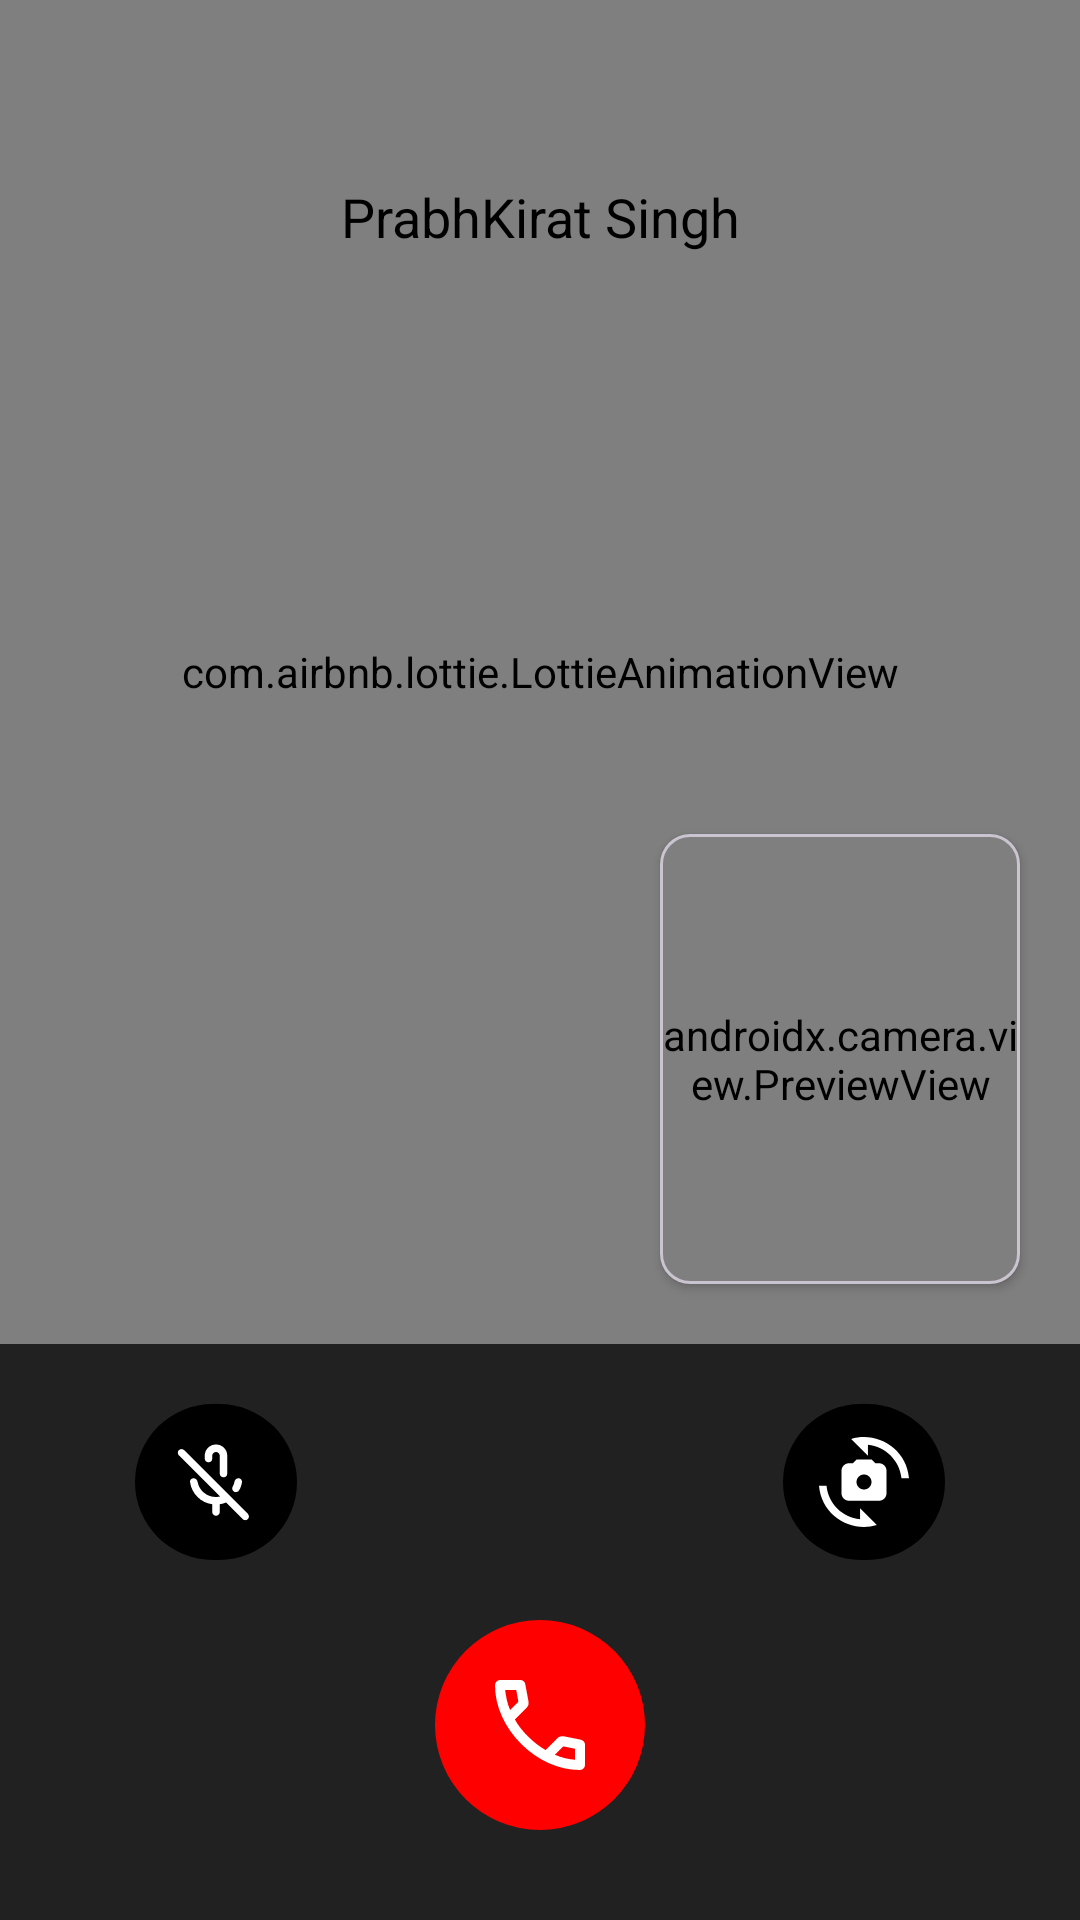

Reconstruct the res/layout file that produces this screen, plus the resources it refers to.
<!-- AndroidManifest.xml: application theme Theme.PrabhkiratCallApp -->
<!-- res/layout/activity_video_call.xml -->
<?xml version="1.0" encoding="utf-8"?>
<androidx.constraintlayout.widget.ConstraintLayout xmlns:android="http://schemas.android.com/apk/res/android"
    xmlns:app="http://schemas.android.com/apk/res-auto"
    xmlns:tools="http://schemas.android.com/tools"
    android:background="@color/black"
    android:layout_width="match_parent"
    android:layout_height="match_parent">

    <com.airbnb.lottie.LottieAnimationView
        android:id="@+id/lottie_view"
        android:layout_width="match_parent"
        android:layout_height="0dp"
        android:background="@color/white"
        app:lottie_fileName="Animation.json"
        app:lottie_loop="true"
        app:layout_constraintTop_toTopOf="parent"
        app:layout_constraintStart_toStartOf="parent"
        app:layout_constraintEnd_toEndOf="parent"
        app:layout_constraintBottom_toTopOf="@id/controls"/>

    <TextView
        android:layout_width="wrap_content"
        android:layout_height="wrap_content"
        app:layout_constraintTop_toTopOf="parent"
        app:layout_constraintStart_toStartOf="parent"
        app:layout_constraintEnd_toEndOf="parent"
        android:layout_marginTop="60dp"
        android:textSize="18sp"
        android:textColor="@color/black"
        android:text="@string/caller_name"/>

    <TextView
        android:id="@+id/call_state"
        android:layout_width="wrap_content"
        android:layout_height="wrap_content"
        app:layout_constraintBottom_toTopOf="@id/controls"
        app:layout_constraintStart_toStartOf="parent"
        app:layout_constraintEnd_toEndOf="parent"
        android:layout_marginBottom="20dp"
        android:visibility="gone"
        android:textSize="16sp"
        android:textColor="@color/black"
        android:textStyle="bold"
        tools:text="Ringing..."/>

    <com.google.android.material.card.MaterialCardView
        android:layout_width="120dp"
        android:layout_height="150dp"
        app:cardCornerRadius="10dp"
        app:cardUseCompatPadding="false"
        app:cardElevation="2dp"
        app:layout_constraintBottom_toTopOf="@id/controls"
        app:layout_constraintEnd_toEndOf="parent"
        android:layout_margin="20dp">

        <androidx.camera.view.PreviewView
            android:id="@+id/camera_view"
            android:layout_width="match_parent"
            android:layout_height="match_parent"/>

    </com.google.android.material.card.MaterialCardView>

    <include
        android:id="@+id/controls"
        layout="@layout/in_call_controls"
        android:layout_height="wrap_content"
        android:layout_width="match_parent"
        app:layout_constraintBottom_toBottomOf="parent" />

</androidx.constraintlayout.widget.ConstraintLayout>
<!-- res/layout/in_call_controls.xml (included above) -->
<?xml version="1.0" encoding="utf-8"?>
<androidx.constraintlayout.widget.ConstraintLayout xmlns:android="http://schemas.android.com/apk/res/android"
    xmlns:app="http://schemas.android.com/apk/res-auto"
    android:id="@+id/controls_main"
    android:background="#212121"
    android:padding="20dp"
    android:layout_width="match_parent"
    android:layout_height="wrap_content">

    <LinearLayout
        android:id="@+id/control_options"
        android:layout_width="270dp"
        android:layout_height="wrap_content"
        android:orientation="horizontal"
        android:weightSum="5"
        android:gravity="center"
        app:layout_constraintEnd_toEndOf="parent"
        app:layout_constraintTop_toTopOf="parent"
        app:layout_constraintStart_toStartOf="parent" >

        <com.google.android.material.imageview.ShapeableImageView
            android:id="@+id/mute_button"
            android:layout_width="0dp"
            android:layout_weight="1"
            android:layout_height="52dp"
            android:src="@drawable/ic_mute_call"
            android:tint="@color/white"
            app:shapeAppearance="@style/CircularShapeImage"
            android:scaleType="center"
            android:background="@color/black"/>

        <Space
            android:id="@+id/spacer"
            android:layout_width="0dp"
            android:layout_weight="3"
            android:layout_height="0dp" />

        <com.google.android.material.imageview.ShapeableImageView
            android:id="@+id/camera_switch"
            android:layout_width="0dp"
            android:layout_weight="1"
            android:layout_height="52dp"
            android:src="@drawable/ic_switch_camera"
            android:tint="@color/white"
            app:shapeAppearance="@style/CircularShapeImage"
            android:scaleType="center"
            android:background="@color/black"/>

    </LinearLayout>

    <com.google.android.material.imageview.ShapeableImageView
        android:id="@+id/end_call"
        android:layout_width="70dp"
        android:layout_height="70dp"
        android:src="@drawable/rounded_call_24"
        android:tint="@color/white"
        app:shapeAppearance="@style/CircularShapeImage"
        android:scaleType="center"
        android:background="#ff0000"
        app:layout_constraintStart_toStartOf="parent"
        app:layout_constraintEnd_toEndOf="parent"
        app:layout_constraintTop_toBottomOf="@id/control_options"
        app:layout_constraintBottom_toBottomOf="parent"
        android:layout_marginTop="20dp"
        android:layout_marginBottom="10dp"
        />

</androidx.constraintlayout.widget.ConstraintLayout>
<!-- resources referenced by this layout -->
<resources>
  <!-- drawable ic_mute_call (drawable) -->
  <vector xmlns:android="http://schemas.android.com/apk/res/android" android:height="30dp" android:tint="#000000" android:viewportHeight="960" android:viewportWidth="960" android:width="30dp">
        
      <path android:fillColor="@android:color/white" android:pathData="M672,583Q658,575 654,558.5Q650,542 658,528Q665,517 669.5,504.5Q674,492 676,479Q680,462 691.5,451Q703,440 720,440Q737,440 748,452Q759,464 757,481Q754,504 746.5,526Q739,548 727,568Q719,582 702.5,586.5Q686,591 672,583ZM480,366Q480,366 480,366Q480,366 480,366L480,366L480,366L480,366Q480,366 480,366Q480,366 480,366ZM480,80Q530,80 565,115Q600,150 600,200L600,390Q600,410 587.5,420Q575,430 560,430Q545,430 532.5,419.5Q520,409 520,389L520,200Q520,183 508.5,171.5Q497,160 480,160Q463,160 451.5,171.5Q440,183 440,200L440,230Q440,250 427.5,260Q415,270 400,270Q385,270 372.5,259.5Q360,249 360,229L360,200Q360,150 395,115Q430,80 480,80ZM440,800L440,717Q348,705 282.5,639.5Q217,574 203,481Q201,464 212,452Q223,440 240,440Q257,440 269,451.5Q281,463 284,480Q298,551 353,595.5Q408,640 480,640Q514,640 544.5,629.5Q575,619 600,600L657,657Q628,680 593.5,696Q559,712 520,717L520,800Q520,817 508.5,828.5Q497,840 480,840Q463,840 451.5,828.5Q440,817 440,800ZM764,876L84,196Q73,185 73,168Q73,151 84,140Q95,129 112,129Q129,129 140,140L820,820Q831,831 831,848Q831,865 820,876Q809,887 792,887Q775,887 764,876Z"/>
      
  </vector>
  <!-- drawable ic_switch_camera (drawable) -->
  <vector xmlns:android="http://schemas.android.com/apk/res/android" android:height="30dp" android:tint="#000000" android:viewportHeight="24" android:viewportWidth="24" android:width="30dp">
        
      <path android:fillColor="@android:color/white" android:pathData="M16,7h-1l-1,-1h-4L9,7H8C6.9,7 6,7.9 6,9v6c0,1.1 0.9,2 2,2h8c1.1,0 2,-0.9 2,-2V9C18,7.9 17.1,7 16,7zM12,14c-1.1,0 -2,-0.9 -2,-2c0,-1.1 0.9,-2 2,-2s2,0.9 2,2C14,13.1 13.1,14 12,14z"/>
        
      <path android:fillColor="@android:color/white" android:pathData="M8.57,0.51l4.48,4.48V2.04c4.72,0.47 8.48,4.23 8.95,8.95c0,0 2,0 2,0C23.34,3.02 15.49,-1.59 8.57,0.51z"/>
        
      <path android:fillColor="@android:color/white" android:pathData="M10.95,21.96C6.23,21.49 2.47,17.73 2,13.01c0,0 -2,0 -2,0c0.66,7.97 8.51,12.58 15.43,10.48l-4.48,-4.48V21.96z"/>
      
  </vector>
  <!-- drawable rounded_call_24 (drawable) -->
  <vector xmlns:android="http://schemas.android.com/apk/res/android" android:height="40dp" android:tint="#000000" android:viewportHeight="960" android:viewportWidth="960" android:width="40dp">
        
      <path android:fillColor="@android:color/white" android:pathData="M798,840Q673,840 551,785.5Q429,731 329,631Q229,531 174.5,409Q120,287 120,162Q120,144 132,132Q144,120 162,120L324,120Q338,120 349,129.5Q360,139 362,152L388,292Q390,308 387,319Q384,330 376,338L279,436Q299,473 326.5,507.5Q354,542 387,574Q418,605 452,631.5Q486,658 524,680L618,586Q627,577 641.5,572.5Q656,568 670,570L808,598Q822,602 831,612.5Q840,623 840,636L840,798Q840,816 828,828Q816,840 798,840ZM241,360L307,294Q307,294 307,294Q307,294 307,294L290,200Q290,200 290,200Q290,200 290,200L201,200Q201,200 201,200Q201,200 201,200Q206,241 215,281Q224,321 241,360ZM599,718Q638,735 678.5,745Q719,755 760,758Q760,758 760,758Q760,758 760,758L760,670Q760,670 760,670Q760,670 760,670L666,651Q666,651 666,651Q666,651 666,651L599,718ZM241,360Q241,360 241,360Q241,360 241,360Q241,360 241,360Q241,360 241,360L241,360Q241,360 241,360Q241,360 241,360L241,360Q241,360 241,360Q241,360 241,360ZM599,718L599,718Q599,718 599,718Q599,718 599,718L599,718Q599,718 599,718Q599,718 599,718L599,718Q599,718 599,718Q599,718 599,718Q599,718 599,718Q599,718 599,718Z"/>
      
  </vector>
  <string name="caller_name">PrabhKirat Singh</string>
  <style name="CircularShapeImage">
          <item name="cornerFamily">rounded</item>
          <item name="cornerSize">50%</item>
      </style>
  <style name="Theme.PrabhkiratCallApp" parent="Theme.Material3.DayNight.NoActionBar" />
  <!-- not gathered from this repository: default colours our renderer supplied (Android Studio template values) -->
  <color name="black">#FF000000</color>
  <color name="white">#FFFFFFFF</color>
</resources>
